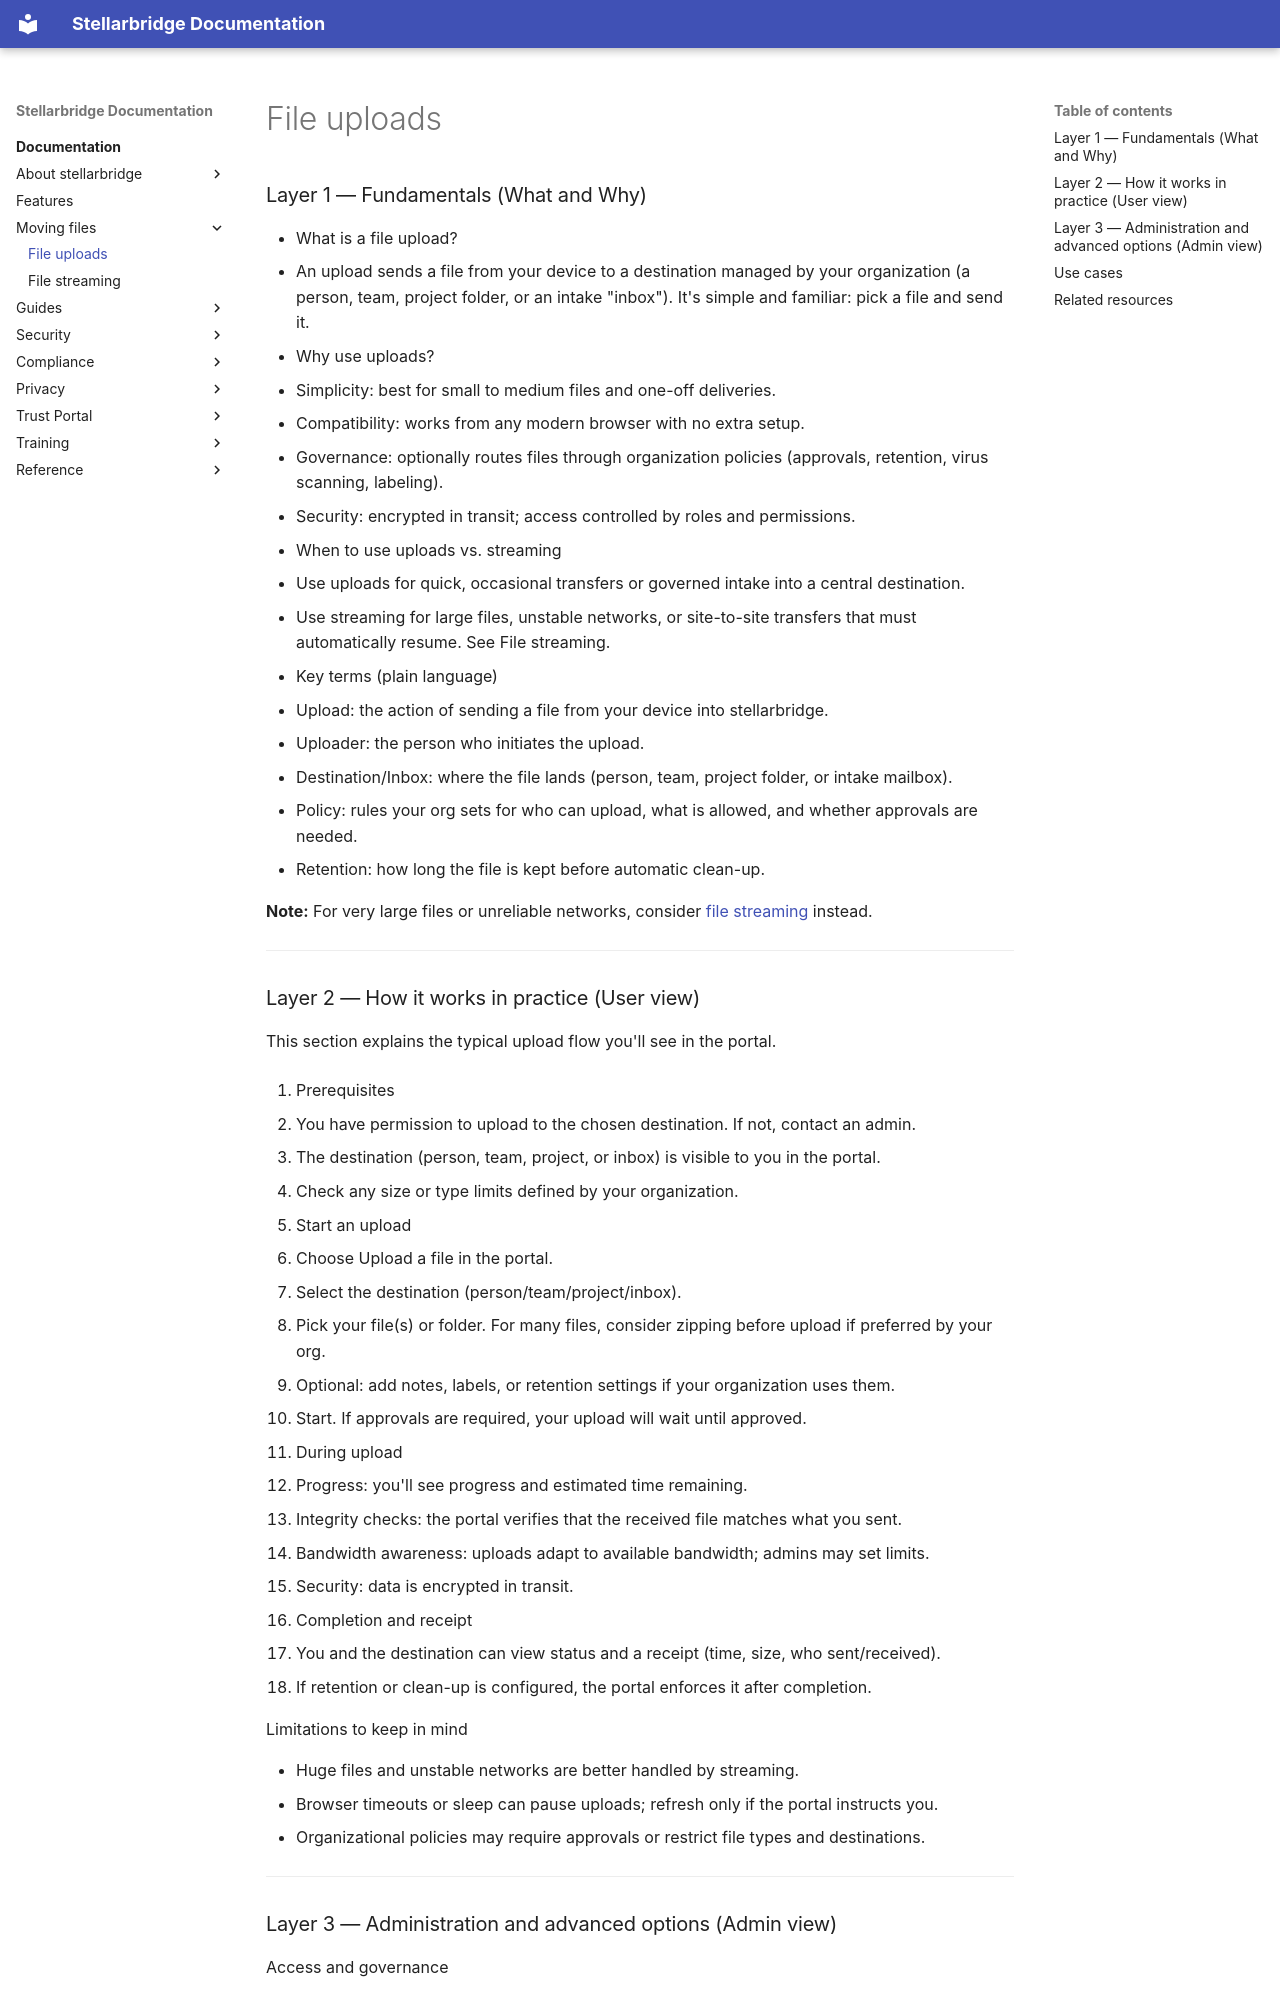

repository: EpykLab/stllr-docs · page: docs/moving-files/uploading-files/index.html · generator: mkdocs

---
title: File Uploads
---

### Layer 1 — Fundamentals (What and Why) { #layer-1--fundamentals-what-and-why }

- What is a file upload?
  - An upload sends a file from your device to a destination managed by your organization (a person, team, project folder, or an intake "inbox"). It's simple and familiar: pick a file and send it.
- Why use uploads?
  - Simplicity: best for small to medium files and one-off deliveries.
  - Compatibility: works from any modern browser with no extra setup.
  - Governance: optionally routes files through organization policies (approvals, retention, virus scanning, labeling).
  - Security: encrypted in transit; access controlled by roles and permissions.
- When to use uploads vs. streaming
  - Use uploads for quick, occasional transfers or governed intake into a central destination.
  - Use streaming for large files, unstable networks, or site-to-site transfers that must automatically resume. See File streaming.
- Key terms (plain language)
  - Upload: the action of sending a file from your device into stellarbridge.
  - Uploader: the person who initiates the upload.
  - Destination/Inbox: where the file lands (person, team, project folder, or intake mailbox).
  - Policy: rules your org sets for who can upload, what is allowed, and whether approvals are needed.
  - Retention: how long the file is kept before automatic clean-up.

**Note:** For very large files or unreliable networks, consider [file
streaming](/docs/moving-files/streaming-files/) instead.

---

### Layer 2 — How it works in practice (User view) { #layer-2--how-it-works-in-practice-user-view }

This section explains the typical upload flow you'll see in the portal.

1. Prerequisites

- You have permission to upload to the chosen destination. If not, contact an admin.
- The destination (person, team, project, or inbox) is visible to you in the portal.
- Check any size or type limits defined by your organization.

2. Start an upload

- Choose Upload a file in the portal.
- Select the destination (person/team/project/inbox).
- Pick your file(s) or folder. For many files, consider zipping before upload if preferred by your org.
- Optional: add notes, labels, or retention settings if your organization uses them.
- Start. If approvals are required, your upload will wait until approved.

3. During upload

- Progress: you'll see progress and estimated time remaining.
- Integrity checks: the portal verifies that the received file matches what you sent.
- Bandwidth awareness: uploads adapt to available bandwidth; admins may set limits.
- Security: data is encrypted in transit.

4. Completion and receipt

- You and the destination can view status and a receipt (time, size, who sent/received).
- If retention or clean-up is configured, the portal enforces it after completion.

Limitations to keep in mind

- Huge files and unstable networks are better handled by streaming.
- Browser timeouts or sleep can pause uploads; refresh only if the portal instructs you.
- Organizational policies may require approvals or restrict file types and destinations.

---
